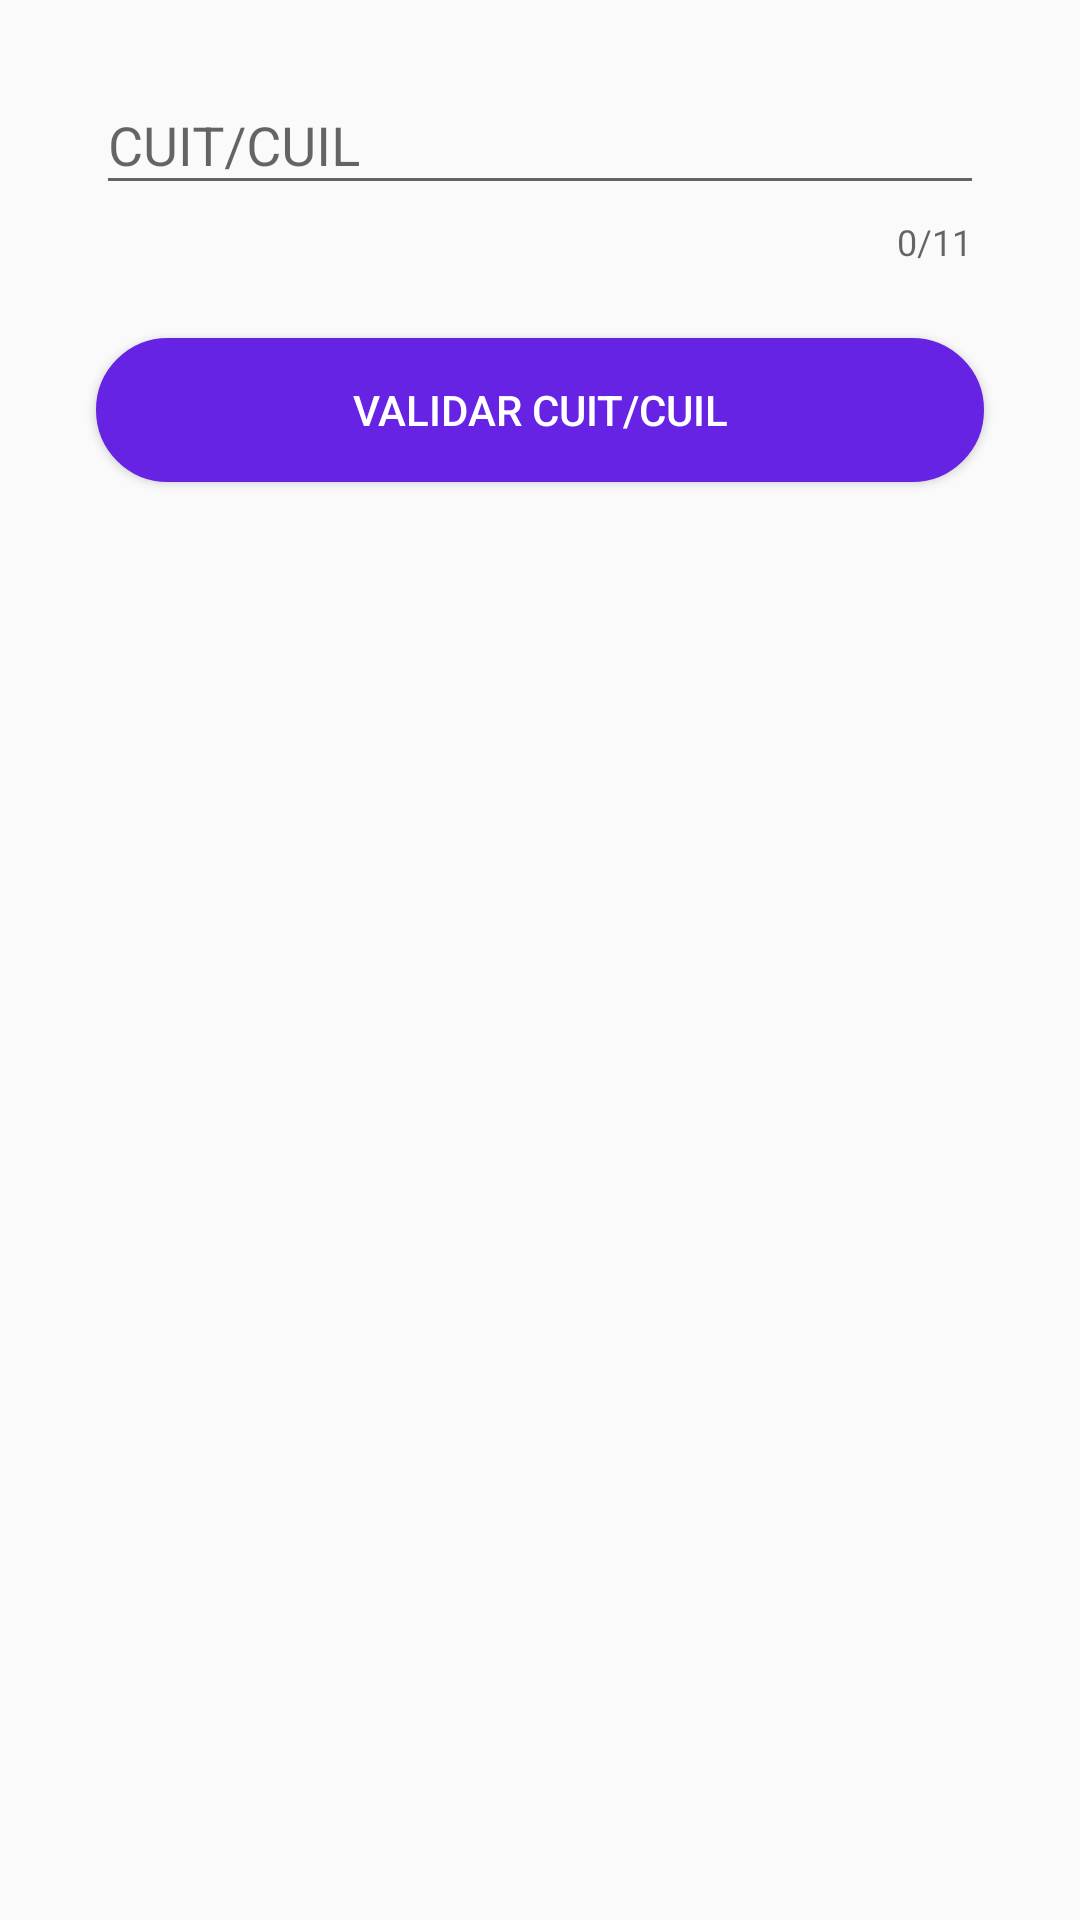

Android layout source for this screen:
<!-- AndroidManifest.xml: application theme AppTheme -->
<!-- res/layout/fragment_cuit_cuil.xml -->
<?xml version="1.0" encoding="utf-8"?>
<FrameLayout xmlns:android="http://schemas.android.com/apk/res/android"
    xmlns:tools="http://schemas.android.com/tools"
    android:layout_width="match_parent"
    android:layout_height="match_parent"
    xmlns:app="http://schemas.android.com/apk/res-auto"
    tools:context=".Fragments.CuitCuilFragment">

    <androidx.constraintlayout.widget.ConstraintLayout
        android:layout_width="match_parent"
        android:layout_height="match_parent">

        <com.google.android.material.textfield.TextInputLayout
            android:id="@+id/tiCuilCuitLayout"
            android:layout_width="match_parent"
            android:layout_height="wrap_content"
            android:layout_marginStart="32dp"
            android:layout_marginTop="16dp"
            android:layout_marginEnd="32dp"
            android:hint="CUIT/CUIL"
            app:counterEnabled="true"
            app:counterMaxLength="11"
            app:layout_constraintEnd_toEndOf="parent"
            app:layout_constraintStart_toStartOf="parent"
            app:layout_constraintTop_toTopOf="parent">

            <com.google.android.material.textfield.TextInputEditText
                android:id="@+id/tiCuilCuit"
                android:layout_width="match_parent"
                android:layout_height="wrap_content"
                android:inputType="number"
                android:maxLength="11"/>
        </com.google.android.material.textfield.TextInputLayout>

        <Button
            android:id="@+id/btnValidarCuitCuil"
            android:layout_width="0dp"
            android:layout_height="wrap_content"
            android:layout_marginTop="24dp"
            android:text="@string/validar_cuit_cuil"
            android:background="@drawable/bg_btn"
            android:textColor="@color/md_white_1000"
            app:layout_constraintEnd_toEndOf="@+id/tiCuilCuitLayout"
            app:layout_constraintStart_toStartOf="@+id/tiCuilCuitLayout"
            app:layout_constraintTop_toBottomOf="@+id/tiCuilCuitLayout" />

        <com.airbnb.lottie.LottieAnimationView
            android:id="@+id/success"
            android:layout_width="150dp"
            android:layout_height="150dp"
            android:layout_marginTop="100dp"
            android:layout_marginBottom="8dp"
            android:visibility="gone"
            app:layout_constraintBottom_toBottomOf="parent"
            app:layout_constraintEnd_toEndOf="@+id/btnValidarCuitCuil"
            app:layout_constraintHorizontal_bias="0.497"
            app:layout_constraintStart_toStartOf="@+id/btnValidarCuitCuil"
            app:layout_constraintTop_toBottomOf="@+id/btnValidarCuitCuil"
            app:layout_constraintVertical_bias="0.0"
            app:lottie_fileName="success.json"
            app:lottie_imageAssetsFolder="assets"
            app:lottie_loop="false" />

        <com.airbnb.lottie.LottieAnimationView
            android:id="@+id/fail"
            android:visibility="gone"
            android:layout_width="150dp"
            android:layout_height="150dp"
            android:layout_marginTop="100dp"
            android:layout_marginBottom="8dp"
            app:layout_constraintBottom_toBottomOf="parent"
            app:layout_constraintEnd_toEndOf="@+id/btnValidarCuitCuil"
            app:layout_constraintHorizontal_bias="0.497"
            app:layout_constraintStart_toStartOf="@+id/btnValidarCuitCuil"
            app:layout_constraintTop_toBottomOf="@+id/btnValidarCuitCuil"
            app:layout_constraintVertical_bias="0.0"
            app:lottie_fileName="fail.json"
            app:lottie_imageAssetsFolder="assets"
            app:lottie_loop="false" />
    </androidx.constraintlayout.widget.ConstraintLayout>

</FrameLayout>
<!-- resources referenced by this layout -->
<resources>
  <color name="md_white_1000">#FFFFFF</color>
  <!-- drawable bg_btn (drawable) -->
  <?xml version="1.0" encoding="utf-8"?>
  <ripple xmlns:android="http://schemas.android.com/apk/res/android"
      xmlns:tools="http://schemas.android.com/tools"
      android:color="@color/md_white_1000"
      tools:targetApi="lollipop">
  
      <item>
          <shape android:shape="rectangle">
              <corners android:radius="180dp" />
              <solid android:color="#6623e4" />
              <stroke
                  android:width="2dp"
                  android:color="#6623e4" />
          </shape>
      </item>
  </ripple>
  <string name="validar_cuit_cuil">Validar CUIT/CUIL</string>
  <style name="AppTheme" parent="Theme.AppCompat.Light.NoActionBar">
          
          <item name="colorPrimary">#2d2d47</item>
          <item name="colorPrimaryDark">#1F1F31</item>
          <item name="colorAccent">#6623e4</item>
  
      </style>
</resources>
